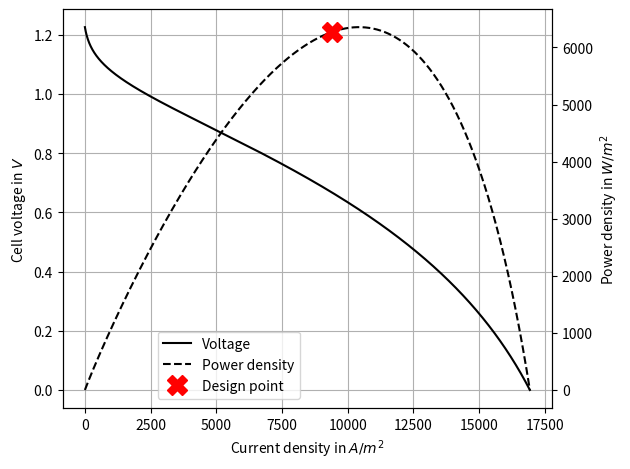

Write the Python code that produced this figure.
import numpy as np
from math import log, sqrt, exp, pi, isclose


def stack_model(n_stacks_series, volt_req, volt_cell, power_req, power_dens_cell):
    """
    Calculate mass of stack(s) in the FC system.

    :param n_stacks_series: Number of stacks in series in FC system
    :param volt_req: Voltage to be delivered by FC system in V
    :param volt_cell: Nominal cell voltage in V
    :param power_req: Electrical power to be delivered by stacks (bigger than propulsive output power of FC system)
    :param power_dens_cell: Nominal cell power density in W/m^2
    :return: mass of stack(s) in kg
    """
    # # constants
    # bipolar plate
    t_bp_dim = 2e-4  # m - thickness for determination of complete dimensions
    t_bp = 2e-4  # m
    rho_bp = 8e3  # kg/m3 - SS304L

    # endplate
    t_ep = 2.5e-2  # m
    rho_ep = 8e3  # kg/m3 - same as bp

    # bolts - remove those?
    n_bolt = 10  # see Dey 2019
    rho_bolt = 8e3

    # MEA
    rho_mea = 0.2  # kg/m2 - Kadyk 2018

    # # calculations - per stack
    n_cells = volt_req / volt_cell / n_stacks_series  # number of cells per stack
    area_cell = power_req / n_stacks_series / n_cells / power_dens_cell  # area of single cell

    m_bp = n_cells*t_bp*rho_bp*area_cell  # mass of bipolar plates of one stack
    m_ep = 2*t_ep*rho_ep*area_cell  # mass of endplates of one stack
    m_mea = rho_mea*area_cell*n_cells  # mass of MEA of one stack

    d_bolt = sqrt(area_cell/600)  # diameter of bolts - see Dey 2019
    l_bolt = 2*t_ep + n_cells*t_bp  # length of bolts
    m_bolts = n_bolt*pi*(d_bolt/2)**2*l_bolt*rho_bolt  # mass of bolts of one stack

    m_tot = m_bp+m_ep+m_bolts+m_mea  # mass of a single stack
    # print("BP: {}, EP: {}, Bolts: {}, MEA: {}".format(m_bp, m_ep, m_bolts, m_mea    ))

    return m_tot*n_stacks_series


def mass_flow_stack(power_stack, volt_cell):
    """
    Compute mass flow of air required by fuel cell stack with given power output and cell voltage.

    :param power_stack: Electrical output power of stack in W
    :param volt_cell: Cell voltage in V
    :return: mass flow in kg/s
    """
    stoich = 2  # assumed stoichiometry TODO: consider this more in detail for air cooled
    return 3.58e-7 * stoich * power_stack / volt_cell


def cell_model(pres_air, pres_h, cell_temp, oversizing=0.1):
    """
    Find nominal operating point of cell, i.e. the pair of current density and voltage at which the cell is supposed to 
    operate at cruise.
    
    :param pres_air: Inlet air pressure in Pa
    :param pres_h: Inlet hydrogen pressure in Pa
    :param cell_temp: Operational temperature of cell in K
    :param oversizing: oversizing factor (e.g. 0.1 means that the maximum power of the cell lies 10 percent above
    the chosen operating point) - default 0.1
    :returns:
        - volt_cell: cell voltage at chosen point in V
        - power_dens_cell: power density at chosen point in W/m^2
        - eta_cell: cell efficiency
    """
    js = np.arange(0, 20000)  # array of possible current densities in A/m2
    ps = [cell_voltage(j, pres_air, pres_h, cell_temp) * j for j in js]  # power density for each j in W/m2
    j_op = (1 - oversizing) * js[np.nanargmax(ps)]  # current density of nominal operating point
    volt_cell = cell_voltage(j_op, pres_air, pres_h, cell_temp)  # cell voltage resulting from chosen point
    power_dens_cell = volt_cell*j_op  # power density at chosen point
    eta_cell = volt_cell / 1.482  # cell efficiency - HHV
    # eta_cell = volt_cell / 1.229  # cell efficiency - LHV
    return volt_cell, power_dens_cell, eta_cell


def cell_voltage(j, pres_air, pres_h, cell_temp):
    """
    Compute cell voltage from the current density (i.e. a certain operating point) and the pressure of the reactants.

    :param j: Current density in A/m^2
    :param pres_air: Inlet air pressure in Pa
    :param pres_h: Inlet hydrogen pressure in Pa
    :param cell_temp: Operational temperature of cell in K
    :returns:
        - Cell voltage in V
    """
    # constants - mostly based on textbook by O'Hayre - see report
    pot_rev0 = 1.229  # V - reversible potential at standard state for H2-O2 reaction - O'Hayre
    pres0 = 1  # atm - reference pressure
    temp0 = 289.15  # K - reference temperature
    farad = 96485.3329  # C/mol - Faraday constant
    r_gas = 8.314  # J/K/mol - gas constant
    r_air = 287.058  # J/kg/K - specific gas constant for air
    trans = 0.3  # transfer coefficient at cathode
    j_leak = 100  # A/m^2 - leakage current density
    res = 1e-6  # ohm/m^2 - area specific resistance
    mass_trans_c = 0.5  # V - mass transport loss constant
    j_lim = 2e4  # A/m^2 - limiting current density

    pot_rev = pot_rev0 - 44.34 / (2 * farad) * (cell_temp - temp0) + r_gas * cell_temp / (2 * farad) * log(
        pres_h * sqrt(pres_air*0.21))  # reversible potential, as function of operating temp and air pressure - O'Hayre

    # cathode exchange current density as function of temperature and pressure (Barbir 2012) - not used
    # compare with Dicks page 118
    # j_0 = 1 * (pres_air*0.21/101325)**1 * exp(-66e3/(r_gas*cell_temp)*(1-cell_temp/298.15))

    # constant exchange current density
    j_0 = 1  # O'Hayre

    # Determine voltage
    if j_lim - j - j_leak > 0:  # otherwise undefined
        volt = pot_rev - r_gas * cell_temp / (2 * trans * farad) * log((j + j_leak) / j_0) - res * j - \
               mass_trans_c * log(j_lim / (j_lim - j - j_leak))  # operational cell voltage, including all losses
    else:
        volt = np.nan
    if volt < 0:  # don't include negative voltages
        volt = np.nan

    if not isclose(pres_air, 101325):
        # correction in case cathode inlet pressure is not sea level - derived from Sondergaard and Pratt et al.
        pf = pres_air/101325
        volt = volt*(-0.022830*pf**4 + 0.230982*pf**3 - 0.829603*pf**2 + 1.291515*pf + 0.329935)

    return volt


def plot_polarization_curve():
    """
    Plot polarization curve with design point.
    """
    import matplotlib.pyplot as plt
    pres = 1e5
    temp = 273.15+80

    js = np.arange(0, 20000)
    vs = [cell_voltage(ji, pres, pres, temp) for ji in js]
    volt_cell, power_dens_cell, _ = cell_model(pres, pres, temp)
    ps = js*vs

    fig, ax1 = plt.subplots()
    ax2 = ax1.twinx()
    ax1.plot(js, vs, "k-", label="Voltage")
    ax2.plot(js, ps, "k--", label="Power density")
    ax2.plot(power_dens_cell/volt_cell, power_dens_cell, "rX", label="Design point", markersize=15)
    ax1.grid()
    ax1.set_xlabel("Current density in $A/m^2$")
    ax1.set_ylabel("Cell voltage in $V$")
    ax2.set_ylabel("Power density in $W/m^2$")
    fig.legend(loc=(0.25, 0.15))
    plt.tight_layout()
    #plt.savefig("validation/figures/pol_curve.pdf")
    plt.show()


if __name__ == "__main__":
    plot_polarization_curve()
